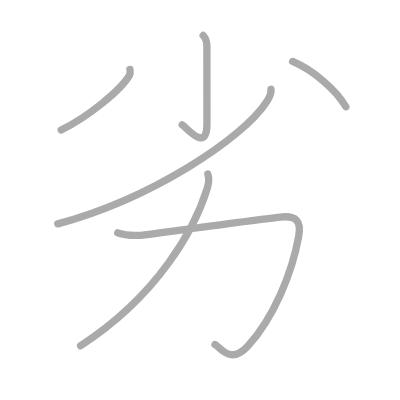
t = 0.00 s
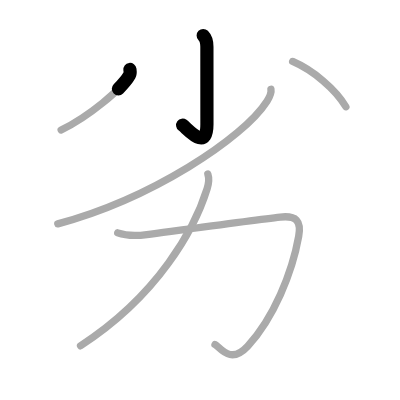
t = 1.25 s
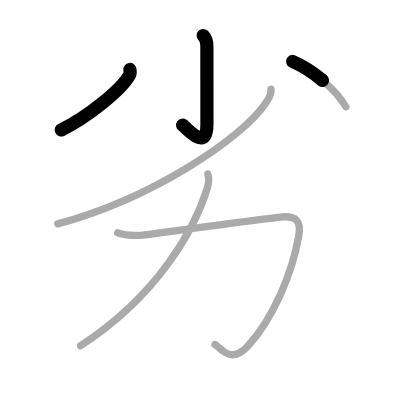
t = 2.50 s
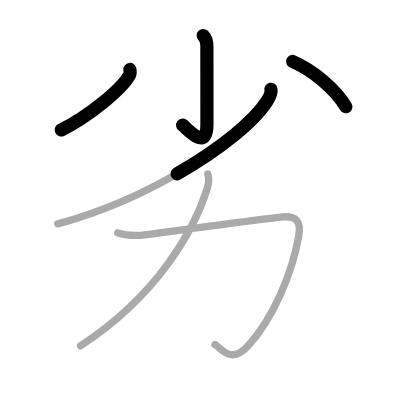
t = 3.50 s
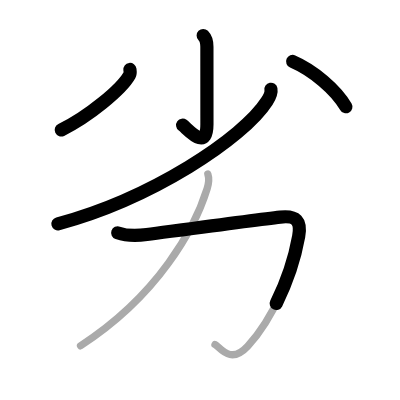
t = 4.75 s
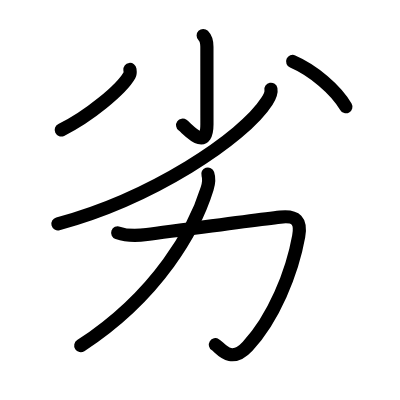
t = 6.00 s

The animated SVG that drew these frames (rendered in a browser with its animation timeline set to each time). Animation: 6 SMIL elements (animate=6); one cycle of 6.00 s.

<?xml version="1.0" standalone="no"?>
<!DOCTYPE svg PUBLIC "-//W3C//DTD SVG 1.1//EN"   "http://www.w3.org/Graphics/SVG/1.1/DTD/svg11.dtd">
<svg width="400px" height="400px"  version="1.1" xmlns="http://www.w3.org/2000/svg">
  <defs>
    <marker id="Triangle" viewBox="0 0 10 10" refX="0" refY="5" markerUnits="strokeWidth" markerWidth="3" style="stroke-opacity:0%;fill:#aaaaaa;" markerHeight="2" orient="auto">
      <path d="M 0 0 L 10 5 L 0 10 z" />
    </marker>
    
    <marker id="Arrow" viewBox="0 0 10 10" refX="5" refY="5" markerUnits="strokeWidth" markerWidth="1.8" style="stroke-opacity:0%;fill:#770000;" markerHeight="2" orient="auto">
      <path d="M 0 4 L 6 4 L 4 1 L 10 5 L 4 9 L 6 6 L 0 6 z" />
        <circle cx="5" cy="5" r="5" />
      </marker>
    
    <marker id="TriangleRed" viewBox="0 0 10 10" refX="0" refY="5" markerUnits="strokeWidth" markerWidth="3" style="stroke-opacity:0%;fill:#CC0000;" markerHeight="2" orient="auto">
      <path d="M 0 0 L 10 5 L 0 10 z" />
    </marker>
    
    <marker id="ArrowRed" viewBox="0 0 10 10" refX="5" refY="5" markerUnits="strokeWidth" markerWidth="1.8" style="stroke-opacity:0%;fill:#CC0000;" markerHeight="2" orient="auto">
      <path d="M 0 4 L 6 4 L 4 1 L 10 5 L 4 9 L 6 6 L 0 6 z" />
        <circle cx="5" cy="5" r="5" />
      </marker>
    
  </defs>
  
  <path style="fill:#ffffff; fill-opacity:100%; fill-rule:evenodd; stroke-width:0;" d="M 0 0 L 400px 0 L 400px 400px L 0 400px L 0 0" />

  <g transform="scale(3.6697247706422 3.6697247706422)">
<path style="fill:none; fill-opacity:0%; fill-rule:evenodd; stroke:#aaaaaa; stroke-opacity:100%; stroke-width: 1.5pt; stroke-linejoin:round; stroke-linecap:round;" d="M55.37 9.67c0.77 0.77 1.01 1.62 1.01 3.08c0 4.42 0.01 18.37 0.01 21.14c0 7.84-5.53 0.84-6.74 0.14"></path>
<path style="fill:none; fill-opacity:0%; fill-rule:evenodd; stroke:#aaaaaa; stroke-opacity:100%; stroke-width: 1.5pt; stroke-linejoin:round; stroke-linecap:round;" d="M35.4 18.92c0.05 0.39 0.19 1.02-0.11 1.56c-2.15 3.88-11.24 11.37-18.63 14.95"></path>
<path style="fill:none; fill-opacity:0%; fill-rule:evenodd; stroke:#aaaaaa; stroke-opacity:100%; stroke-width: 1.5pt; stroke-linejoin:round; stroke-linecap:round;" d="M79.75 16.75c5.59 2.41 11.75 7.62 14.5 12.34"></path>
<path style="fill:none; fill-opacity:0%; fill-rule:evenodd; stroke:#aaaaaa; stroke-opacity:100%; stroke-width: 1.5pt; stroke-linejoin:round; stroke-linecap:round;" d="M73.83 24.33c0.16 0.87-0.28 2.01-1.07 3.24C66.25 37.74 41.18 54.17 15.75 61"></path>
<path style="fill:none; fill-opacity:0%; fill-rule:evenodd; stroke:#aaaaaa; stroke-opacity:100%; stroke-width: 1.5pt; stroke-linejoin:round; stroke-linecap:round;" d="M32.08 63.45c2.26 0.81 5.56 0.79 7.93 0.47c10.46-1.4 29.97-4.06 36.36-4.77c4.35-0.49 5.78 1.04 5.02 5.27c-1.77 9.92-6.84 22.31-13.9 29.92c-4.8 5.18-7.55 0.21-8.9-0.46"></path>
<path style="fill:none; fill-opacity:0%; fill-rule:evenodd; stroke:#aaaaaa; stroke-opacity:100%; stroke-width: 1.5pt; stroke-linejoin:round; stroke-linecap:round;" d="M56.64 47.43c0.36 1.07 0.29 2.4-0.19 3.97c-3.32 10.73-13.19 28.98-34.5 42.82"></path>

<path style="fill:none; fill-opacity:0%; fill-rule:evenodd; stroke:#000000; stroke-opacity:100%; stroke-width: 2.7pt; stroke-linejoin:round; stroke-linecap:round;" d="M55.37 9.67c0.77 0.77 1.01 1.62 1.01 3.08c0 4.42 0.01 18.37 0.01 21.14c0 7.84-5.53 0.84-6.74 0.14" pathLength="100" stroke-dashoffset="100" stroke-dasharray="100 105"><animate id="dashAnim1" attributeName="stroke-dashoffset" from="100" to="0" dur="1s" calcMode="linear" fill="freeze"/></path>
<path style="fill:none; fill-opacity:0%; fill-rule:evenodd; stroke:#000000; stroke-opacity:100%; stroke-width: 2.7pt; stroke-linejoin:round; stroke-linecap:round;" d="M35.4 18.92c0.05 0.39 0.19 1.02-0.11 1.56c-2.15 3.88-11.24 11.37-18.63 14.95" pathLength="100" stroke-dashoffset="100" stroke-dasharray="100 105"><animate id="dashAnim2" attributeName="stroke-dashoffset" from="100" to="0" dur="1s" calcMode="linear" begin="dashAnim1.end" fill="freeze"/></path>
<path style="fill:none; fill-opacity:0%; fill-rule:evenodd; stroke:#000000; stroke-opacity:100%; stroke-width: 2.7pt; stroke-linejoin:round; stroke-linecap:round;" d="M79.75 16.75c5.59 2.41 11.75 7.62 14.5 12.34" pathLength="100" stroke-dashoffset="100" stroke-dasharray="100 105"><animate id="dashAnim3" attributeName="stroke-dashoffset" from="100" to="0" dur="1s" calcMode="linear" begin="dashAnim2.end" fill="freeze"/></path>
<path style="fill:none; fill-opacity:0%; fill-rule:evenodd; stroke:#000000; stroke-opacity:100%; stroke-width: 2.7pt; stroke-linejoin:round; stroke-linecap:round;" d="M73.83 24.33c0.16 0.87-0.28 2.01-1.07 3.24C66.25 37.74 41.18 54.17 15.75 61" pathLength="100" stroke-dashoffset="100" stroke-dasharray="100 105"><animate id="dashAnim4" attributeName="stroke-dashoffset" from="100" to="0" dur="1s" calcMode="linear" begin="dashAnim3.end" fill="freeze"/></path>
<path style="fill:none; fill-opacity:0%; fill-rule:evenodd; stroke:#000000; stroke-opacity:100%; stroke-width: 2.7pt; stroke-linejoin:round; stroke-linecap:round;" d="M32.08 63.45c2.26 0.81 5.56 0.79 7.93 0.47c10.46-1.4 29.97-4.06 36.36-4.77c4.35-0.49 5.78 1.04 5.02 5.27c-1.77 9.92-6.84 22.31-13.9 29.92c-4.8 5.18-7.55 0.21-8.9-0.46" pathLength="100" stroke-dashoffset="100" stroke-dasharray="100 105"><animate id="dashAnim5" attributeName="stroke-dashoffset" from="100" to="0" dur="1s" calcMode="linear" begin="dashAnim4.end" fill="freeze"/></path>
<path style="fill:none; fill-opacity:0%; fill-rule:evenodd; stroke:#000000; stroke-opacity:100%; stroke-width: 2.7pt; stroke-linejoin:round; stroke-linecap:round;" d="M56.64 47.43c0.36 1.07 0.29 2.4-0.19 3.97c-3.32 10.73-13.19 28.98-34.5 42.82" pathLength="100" stroke-dashoffset="100" stroke-dasharray="100 105"><animate id="dashAnim6" attributeName="stroke-dashoffset" from="100" to="0" dur="1s" calcMode="linear" begin="dashAnim5.end" fill="freeze"/></path>

</g>

</svg>  
          
